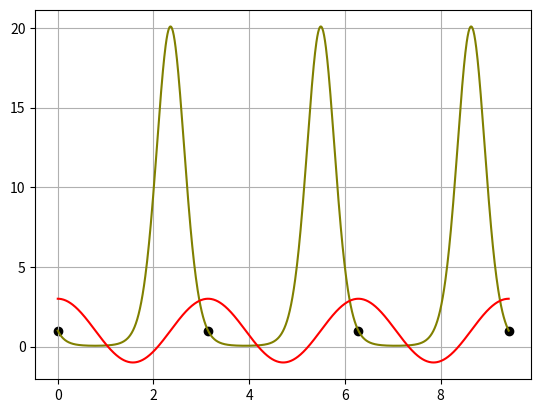

The script that saved this image: (Note: this script raises an exception after producing the figure.)
import numpy as np
import matplotlib.pyplot as plt
import os
import math


def f(x):
    return np.exp(-3 * np.sin(2 * x))


def get_d(xpts, degree):
    n = len(xpts)
    D = np.zeros((n, degree))
    for i in range(n):
        for j in range(degree):
            D[i][j] = xpts[i] ** j

    return D


def get_coeffs(nodes, degree):
    xs = [node[0] for node in nodes]
    ys = [node[1] for node in nodes]
    D = get_d(xs, degree)
    Dt = np.transpose(D)
    DtD = np.dot(Dt, D)
    invDtD = np.linalg.inv(DtD)  # we inverse the matrix
    return np.dot(invDtD, (np.dot(Dt, ys)))  # where the magic happens


# Returns a tuple with (ak,bk)
def get_trig_coeff(nodes, k):
    akl = []
    bkl = []
    m = len(nodes)
    for i in range(m):
        akl.append(nodes[i][1] * np.cos(k * nodes[i][0]))
        bkl.append(nodes[i][1] * np.sin(k * nodes[i][0]))
    return (2 * sum(akl) / m, 2 * sum(bkl) / m)


def approximate_trig(x, n, nodes):  # N is for degree of the approximation
    a0 = get_trig_coeff(nodes, 0)[0]
    an = get_trig_coeff(nodes, n)[0]
    res = 0
    for k in range(1, n):
        ak, bk = get_trig_coeff(nodes, k)
        res += ak * np.cos(k * x)
        res += bk * np.sin(k * x)
    res += a0 / 2
    res += an * np.cos(n * x)
    return res


def scatter_nodes(nodes, cheby_nodes, result):
    nxs = [p[0] for p in nodes]
    nys = [p[1] for p in nodes]
    nchxs = [p[0] for p in cheby_nodes]
    nchys = [p[1] for p in cheby_nodes]
    plotxs = [p[0] for p in result]
    plotys = [p[1] for p in result]

    plt.plot(plotxs, plotys, c="olive")
    plt.scatter(nxs, nys, c="black")
    plt.scatter(nchxs, nchys, c="orange")
    plt.show()


def plot_result(original, nodes, result, cheby_nodes, cheby_result, degree):
    origxs = [p[0] for p in original]
    origys = [p[1] for p in original]
    nodesx = [p[0] for p in nodes]
    nodesy = [p[1] for p in nodes]
    # resx = [p[0] for p in result]
    resy = [p[1] for p in result]
    chresy = [p[1] for p in cheby_result]
    chnodesy = [p[1] for p in cheby_nodes]
    chnodesx = [p[0] for p in cheby_nodes]

    plt.plot(origxs, origys, c='olive')
    plt.plot(origxs, resy, c='red')
    plt.scatter(nodesx, nodesy, c='black')
    plt.grid(True)
    dir = "./plots"
    if not os.path.exists(dir):
        os.mkdir(dir)
    dir += '/degree=' + str(degree) + '/'
    if not os.path.exists(dir):
        os.mkdir(dir)
    plt.savefig(dir + "EVEN_nodes=" + str(len(nodes)) + ".pdf")
    plt.close()
    # Now cheby part
    plt.grid(True)
    plt.plot(origxs, origys, c='olive')
    plt.plot(origxs, chresy, c='blue')
    plt.scatter(chnodesx, chnodesy, c='black')
    dir = "./plots"
    if not os.path.exists(dir):
        os.mkdir(dir)
    dir += '/degree=' + str(degree) + '/'
    if not os.path.exists(dir):
        os.mkdir(dir)
    plt.savefig(dir + "CHEBY_nodes=" + str(len(nodes)) + ".pdf")
    plt.close()


def plot_trig(original, nodes, cheby_nodes, result_trig_even, result_trig_cheby, deg):
    origxs = [p[0] for p in original]
    origys = [p[1] for p in original]
    nodesx = [p[0] for p in nodes]
    nodesy = [p[1] for p in nodes]

    evx = [p[0] for p in result_trig_even]
    evy = [p[1] for p in result_trig_even]
    # Even part plot save
    plt.plot(origxs, origys, c='olive')
    plt.plot(evx, evy, c='red')
    plt.scatter(nodesx, nodesy, c='black')
    plt.grid(True)
    dir = "./plots/trig/deg="+str(deg)+'/'
    if not os.path.exists(dir):
        os.mkdir(dir)

    plt.savefig(dir + "even_nodes=" + str(len(nodes)) + ".pdf")
    plt.close()

    # Now cheby part
    chx = [p[0] for p in result_trig_cheby]
    chy = [p[1] for p in result_trig_cheby]

    plt.grid(True)
    plt.plot(origxs, origys, c='olive')
    plt.plot(chx, chy, c='blue')
    plt.scatter([p[0] for p in cheby_nodes], [p[1] for p in cheby_nodes], c='black')

    plt.savefig(dir + "cheby_nodes=" + str(len(nodes)) + ".pdf")
    plt.close()


def approximate(coeffs, x):
    res = 0.0
    for i in range(len(coeffs)):
        res += coeffs[i] * (pow(x, i))
    return res


def cheby_x(x0, x1, n):
    result = []
    for i in range(1, n + 1, 1):
        result.append(1 / 2 * (x0 + x1) + 1 / 2 * (x1 - x0) * np.cos((2 * i - 1) * np.pi / (2 * n)))
    return result


def main():
    n = 15  # how many points we want to map
    resolution = 1000  # how big the plot's resolution will be
    degree = 10  # degree of the interpolation polynomial - 1. it means 2 is a line function 3 is quadratic etc...

    xdraw = np.linspace(0, 3 * np.pi, resolution)
    ydraw = [f(xpt) for xpt in xdraw]

    drawn = list(zip(xdraw, ydraw))

    # coeffs = get_coeffs(nodes, degree) #we get the coeffitients of a polynomial of wanted degree
    # yres = [approximate(coeffs, xpt) for xpt in xdraw]
    # result = list(zip(xdraw, yres))

    print("deg;nodes;eucl_dist")
    for n in range(4, 40, 5):  # we change the number of nodes, from 4 to 15 (n)
        for i in range(2, 10, 2):  # we change the degree of polynomial (or number of (sines + cosines / 2 ) )
            diffs = []
            cheby_diffs = []
            xnodes = np.linspace(0, 3 * np.pi, n)
            ynodes = [f(xnode) for xnode in xnodes]
            x_cheby_nodes = cheby_x(0, 3 * np.pi, n)
            y_cheby_nodes = [f(xnode) for xnode in x_cheby_nodes]

            cheby_nodes = list(zip(x_cheby_nodes, y_cheby_nodes))
            nodes = list(zip(xnodes, ynodes))

            # coeffs = get_coeffs(nodes, i)
            # coeffs_cheby = get_coeffs(cheby_nodes, i)
            #
            # yres = [approximate(coeffs, xpt) for xpt in xdraw]
            # y_cheby_res = [approximate(coeffs_cheby, xpt) for xpt in xdraw]

            y_trig_even_res = [approximate_trig(xpt, i, nodes) for xpt in xdraw]
            y_trig_cheby_res = [approximate_trig(xpt, i, cheby_nodes) for xpt in xdraw]

            # result = list(zip(xdraw, yres))
            # result_cheby = list(zip(xdraw, y_cheby_res))
            result_trig_even = list(zip(xdraw, y_trig_even_res))
            result_trig_cheby = list(zip(xdraw, y_trig_cheby_res))

            f_even = open("./EVEN_diffs.csv", "a")
            f_cheby = open("./CHEBY_diffs.csv", "a")

            # for ind in range(len(xdraw)):
            #     diffs.append((ydraw[ind] - yres[ind]) ** 2)
            # f_even.write((str(i) + ";" + str(n) + ";" + str((sum(diffs) / len(diffs)) ** (1 / 2))) + "\n")
            #
            # for ind in range(len(xdraw)):
            #     cheby_diffs.append((ydraw[ind] - y_cheby_res[ind]) ** 2)
            # f_cheby.write((str(i) + ";" + str(n) + ";" + str((sum(cheby_diffs) / len(cheby_diffs)) ** (1 / 2))) + "\n")
            #
            # plot_result(drawn, nodes, result, cheby_nodes, result_cheby, i)
            plot_trig(drawn, nodes, cheby_nodes, result_trig_even, result_trig_cheby, i)
            # scatter_nodes(nodes, cheby_nodes, drawn)


if __name__ == "__main__":
    main()
    exit(0)
